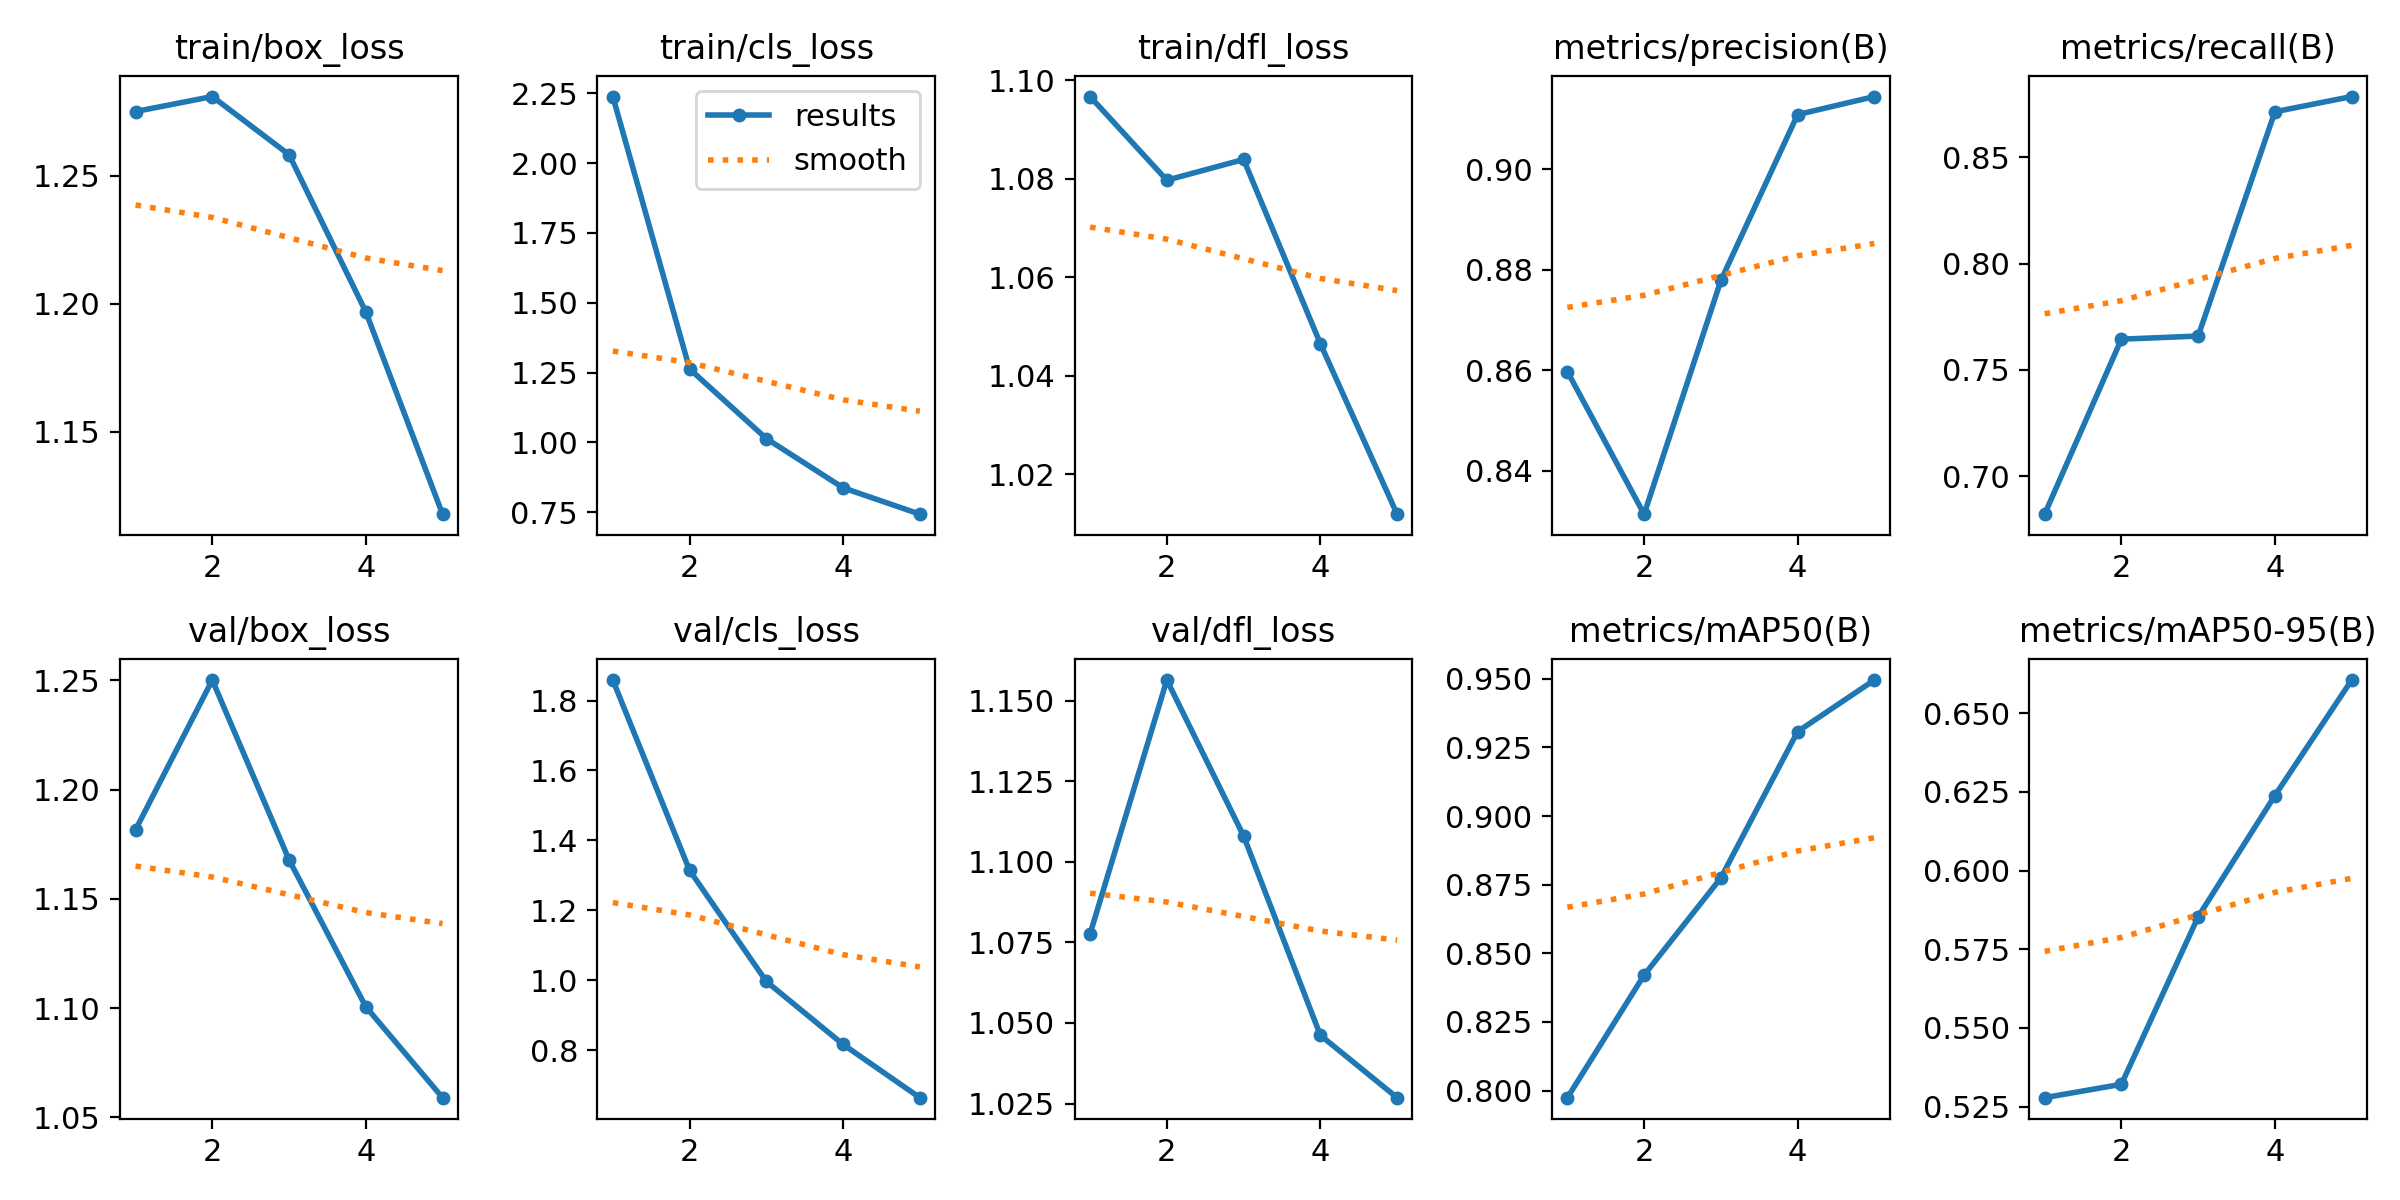

The data file committed next to this chart (first rows):
epoch, time, train/box_loss, train/cls_loss, train/dfl_loss, metrics/precision(B), metrics/recall(B), metrics/mAP50(B), metrics/mAP50-95(B), val/box_loss, val/cls_loss, val/dfl_loss, lr/pg0, lr/pg1, lr/pg2
1, 787.9, 1.275, 2.238, 1.097, 0.8598, 0.6821, 0.7974, 0.5278, 1.182, 1.859, 1.078, 0.0006635, 0.0006635, 0.0006635
2, 1566, 1.281, 1.263, 1.08, 0.8314, 0.7644, 0.8421, 0.5321, 1.25, 1.314, 1.156, 0.001067, 0.001067, 0.001067
3, 2489, 1.258, 1.014, 1.084, 0.8779, 0.7659, 0.8775, 0.5853, 1.168, 0.9962, 1.108, 0.001206, 0.001206, 0.001206
4, 3400, 1.197, 0.8375, 1.046, 0.9109, 0.8714, 0.9307, 0.6238, 1.101, 0.8161, 1.046, 0.000812, 0.000812, 0.000812
5, 4285, 1.118, 0.7431, 1.012, 0.9145, 0.8786, 0.9495, 0.6605, 1.059, 0.6637, 1.027, 0.000416, 0.000416, 0.000416
